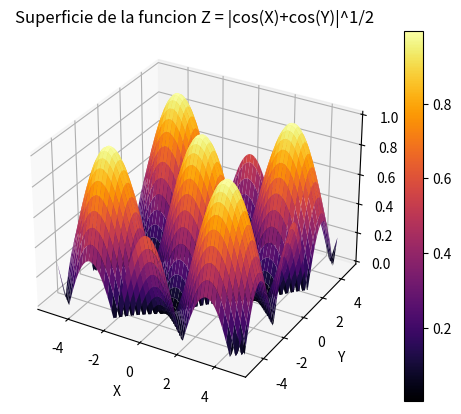

This figure's Python source:
import matplotlib.pyplot as plt 
import numpy as np 
from mpl_toolkits.mplot3d import Axes3D

x = np.arange(-5, 5, 0.1)
y = np.arange(-5, 5, 0.1)

X, Y = np.meshgrid(x, y)

Z = np.abs(np.cos(X) + np.cos(Y))**1/2

fig = plt.figure()
ax = fig.add_subplot(111, projection='3d')

surf = ax.plot_surface(X, Y, Z, cmap = 'inferno', linewidth = 0) 

ax.set_xlabel('X')
ax.set_ylabel('Y')
ax.set_zlabel('Z')

ax.set_title('Superficie de la funcion Z = |cos(X)+cos(Y)|^1/2')
ax.set_facecolor('white')

fig.colorbar(surf, ax = ax)

plt.savefig('Grafica_3-2.png')